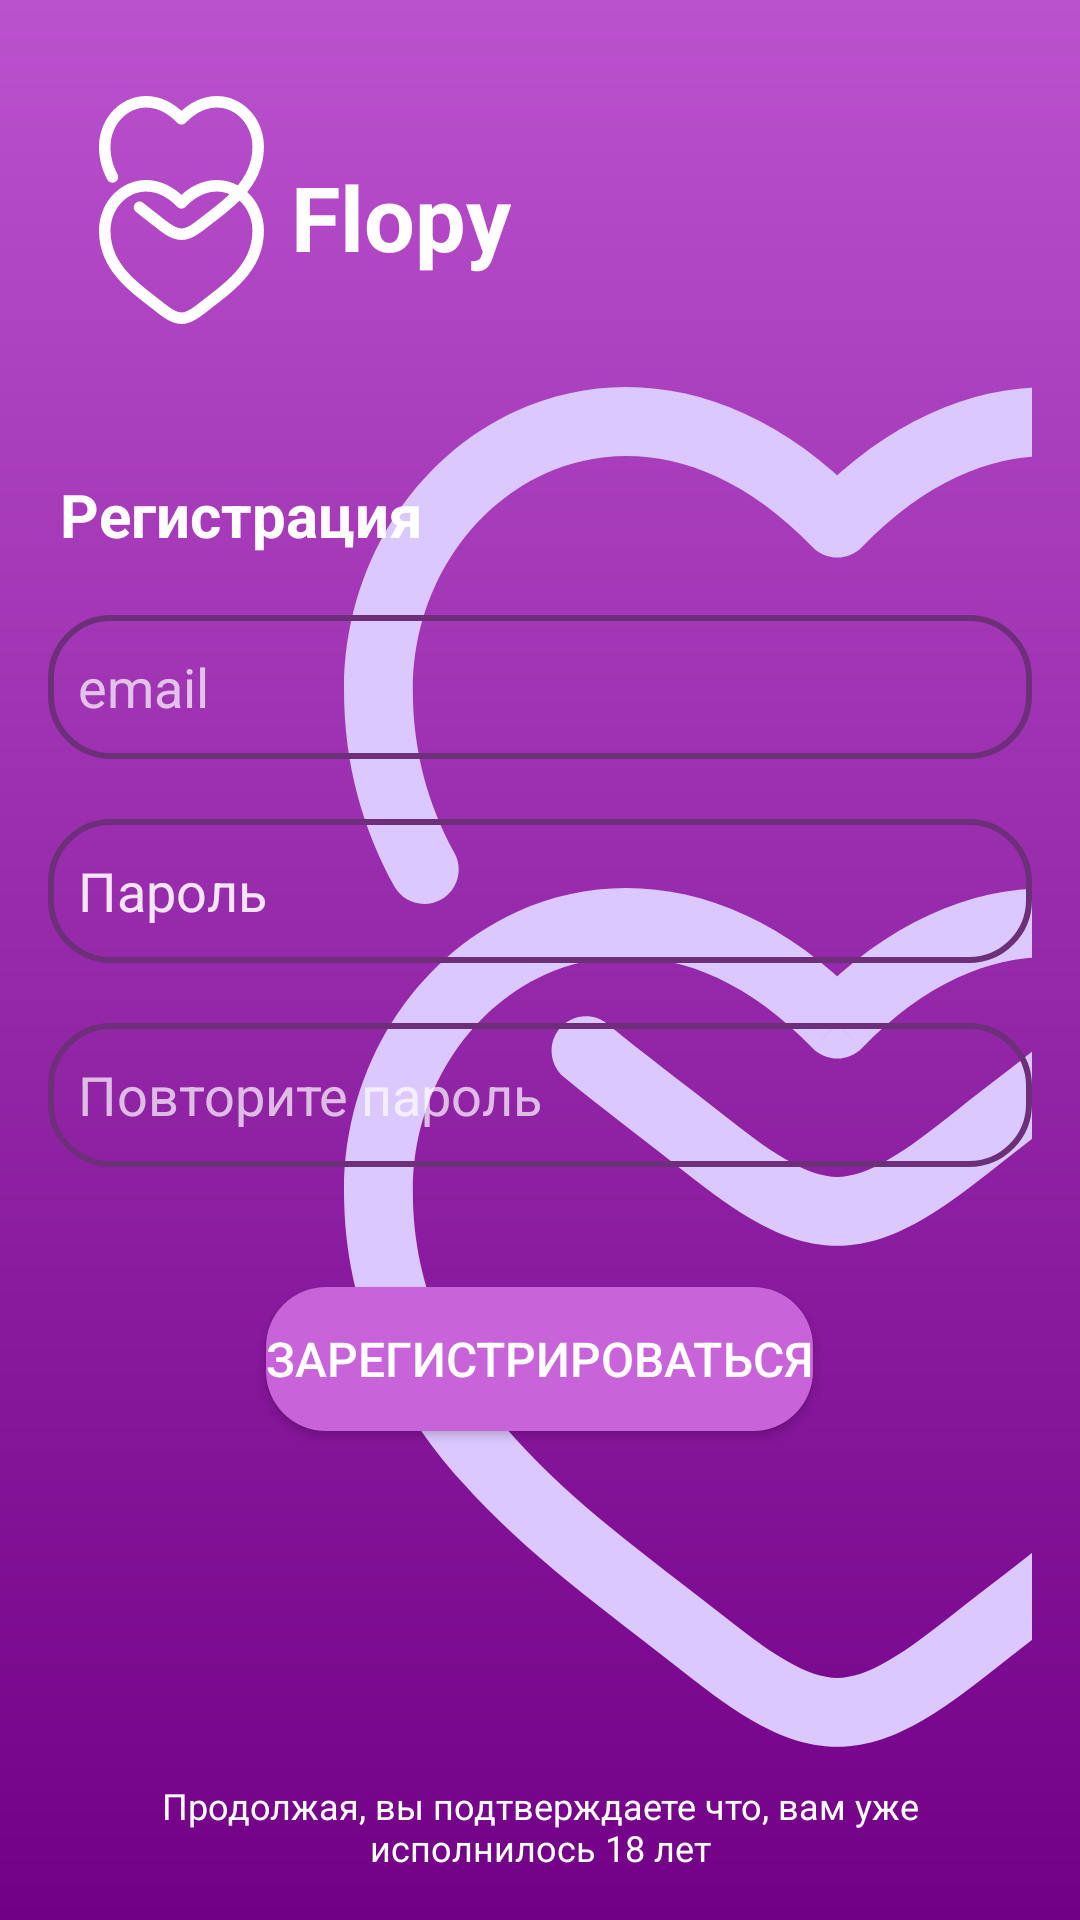

Produce the Android XML layout that renders to this screen, including the resource entries it uses.
<!-- AndroidManifest.xml: application theme Theme.Flopy -->
<!-- res/layout/old_activity_register.xml -->
<androidx.constraintlayout.widget.ConstraintLayout
    xmlns:android="http://schemas.android.com/apk/res/android"
    xmlns:app="http://schemas.android.com/apk/res-auto"
    xmlns:tools="http://schemas.android.com/tools"
    android:layout_width="match_parent"
    android:layout_height="match_parent"
    android:padding="16dp"
    android:background="@drawable/vertical_gradient_background">



    

    
    <ImageView
        android:id="@+id/imageViewLogoBac"
        android:layout_width="329dp"
        android:layout_height="492dp"
        android:layout_marginEnd="-100dp"
        android:importantForAccessibility="no"
        android:src="@drawable/logo_bac"
        app:layout_constraintBottom_toBottomOf="parent"
        app:layout_constraintEnd_toEndOf="parent"
        app:layout_constraintTop_toBottomOf="@+id/textViewAppName"
        app:layout_constraintVertical_bias="0.435"
        tools:ignore="MissingConstraints,VisualLintBounds,ImageContrastCheck" />

    <ImageView
        android:id="@+id/imageViewLogo"
        android:layout_width="73dp"
        android:layout_height="76dp"
        android:layout_marginStart="8dp"
        android:layout_marginTop="16dp"
        android:src="@drawable/logo"
        app:layout_constraintStart_toStartOf="parent"
        app:layout_constraintTop_toTopOf="parent"
        android:importantForAccessibility="no" />

    
    <TextView
        android:id="@+id/textViewAppName"
        android:layout_width="wrap_content"
        android:layout_height="wrap_content"
        android:layout_marginTop="36dp"
        android:text="@string/app_name"
        android:textColor="#FFFFFF"
        android:textSize="30sp"
        android:textStyle="bold"
        app:layout_constraintStart_toEndOf="@+id/imageViewLogo"
        app:layout_constraintTop_toTopOf="parent" />

    

    <TextView
        android:id="@+id/textViewLabel2"
        android:layout_width="wrap_content"
        android:layout_height="wrap_content"
        android:layout_marginStart="4dp"
        android:layout_marginTop="50dp"
        android:text="@string/register_massage1"
        android:textColor="#FFFFFF"
        android:textSize="20sp"
        android:textStyle="bold"
        app:layout_constraintStart_toStartOf="parent"
        app:layout_constraintTop_toBottomOf="@+id/imageViewLogo" />

    
    <TextView
        android:id="@+id/textViewTerms"
        android:layout_width="wrap_content"
        android:layout_height="wrap_content"
        android:text="@string/start_massage3"
        android:gravity="center"
        android:textColor="#FFFFFF"
        android:textSize="12sp"
        app:layout_constraintBottom_toBottomOf="parent"
        app:layout_constraintStart_toStartOf="parent"
        app:layout_constraintEnd_toEndOf="parent"
        android:layout_marginTop="16dp"/>

    
    <EditText
        android:id="@+id/editEmail"
        android:layout_width="match_parent"
        android:layout_height="wrap_content"
        android:layout_marginTop="20dp"
        android:background="@drawable/edit_text_background"
        android:ems="10"
        android:hint="@string/email_mask"
        android:inputType="textEmailAddress"
        android:minHeight="48dp"
        android:padding="10dp"
        android:textColor="#FFFFFF"
        app:layout_constraintStart_toStartOf="@+id/textViewLabel2"
        app:layout_constraintTop_toBottomOf="@+id/textViewLabel2"
        tools:ignore="VisualLintTextFieldSize" />

    <EditText
        android:id="@+id/editPassword1"
        android:layout_width="match_parent"
        android:layout_height="wrap_content"
        android:layout_marginTop="20dp"
        android:autofillHints=""
        android:background="@drawable/edit_text_background"
        android:ems="10"
        android:hint="@string/password_mask"
        android:inputType="textPassword"
        android:minHeight="48dp"
        android:padding="10dp"
        android:textColor="#FFFFFF"
        android:textColorHint="#F3E5F5"
        app:layout_constraintStart_toStartOf="@+id/editEmail"
        app:layout_constraintTop_toBottomOf="@+id/editEmail"
        tools:ignore="VisualLintTextFieldSize" />

    <EditText
        android:id="@+id/editPassword2"
        android:layout_width="match_parent"
        android:layout_height="wrap_content"
        android:layout_marginTop="20dp"
        android:background="@drawable/edit_text_background"
        android:ems="10"
        android:hint="@string/password_repeat_mask"
        android:inputType="textPassword"
        android:minHeight="48dp"
        android:padding="10dp"
        android:textColor="#FFFFFF"
        app:layout_constraintStart_toStartOf="@+id/editPassword1"
        app:layout_constraintTop_toBottomOf="@+id/editPassword1" />

    <Button
        android:id="@+id/buttonRegister"
        android:layout_width="wrap_content"
        android:layout_height="wrap_content"
        android:layout_marginTop="40dp"
        android:background="@drawable/button_background"
        android:text="@string/register_button"
        android:textColor="#FFFFFF"
        android:textSize="16sp"
        app:layout_constraintEnd_toEndOf="parent"
        app:layout_constraintHorizontal_bias="0.498"
        app:layout_constraintStart_toStartOf="parent"
        app:layout_constraintTop_toBottomOf="@+id/editPassword2" />

</androidx.constraintlayout.widget.ConstraintLayout>
<!-- resources referenced by this layout -->
<resources>
  <!-- drawable button_background (drawable) -->
  <shape xmlns:android="http://schemas.android.com/apk/res/android"
      android:shape="rectangle">
  
      
      <corners android:radius="20dp" />
  
      
      <solid android:color="#C863DA" />
  
  
  </shape>
  <!-- drawable edit_text_background (drawable) -->
  <shape xmlns:android="http://schemas.android.com/apk/res/android"
      android:shape="rectangle">
  
      
      <corners android:radius="20dp" />
  
      
      <stroke
          android:width="2dp"
          android:color="#6E2F7A" />
  
  </shape>
  <!-- drawable logo: vector/xml drawable (drawable, 3160 chars, omitted) -->
  <!-- drawable logo_bac: vector/xml drawable (drawable, 3280 chars, omitted) -->
  <!-- drawable vertical_gradient_background (drawable) -->
  <?xml version="1.0" encoding="utf-8"?>
  
  <shape xmlns:android="http://schemas.android.com/apk/res/android">
      <gradient
          android:startColor="#720087"
          android:endColor="#BA51CD"
          android:angle="90"/>
  </shape>
  <string name="app_name">Flopy</string>
  <string name="email_mask">email</string>
  <string name="password_mask">Пароль</string>
  <string name="password_repeat_mask">Повторите пароль</string>
  <string name="register_button">Зарегистрироваться</string>
  <string name="register_massage1">Регистрация</string>
  <string name="start_massage3">Продолжая, вы подтверждаете что, вам уже исполнилось 18 лет</string>
  <style name="Theme.Flopy" parent="Theme.AppCompat.NoActionBar">
          
      </style>
</resources>
